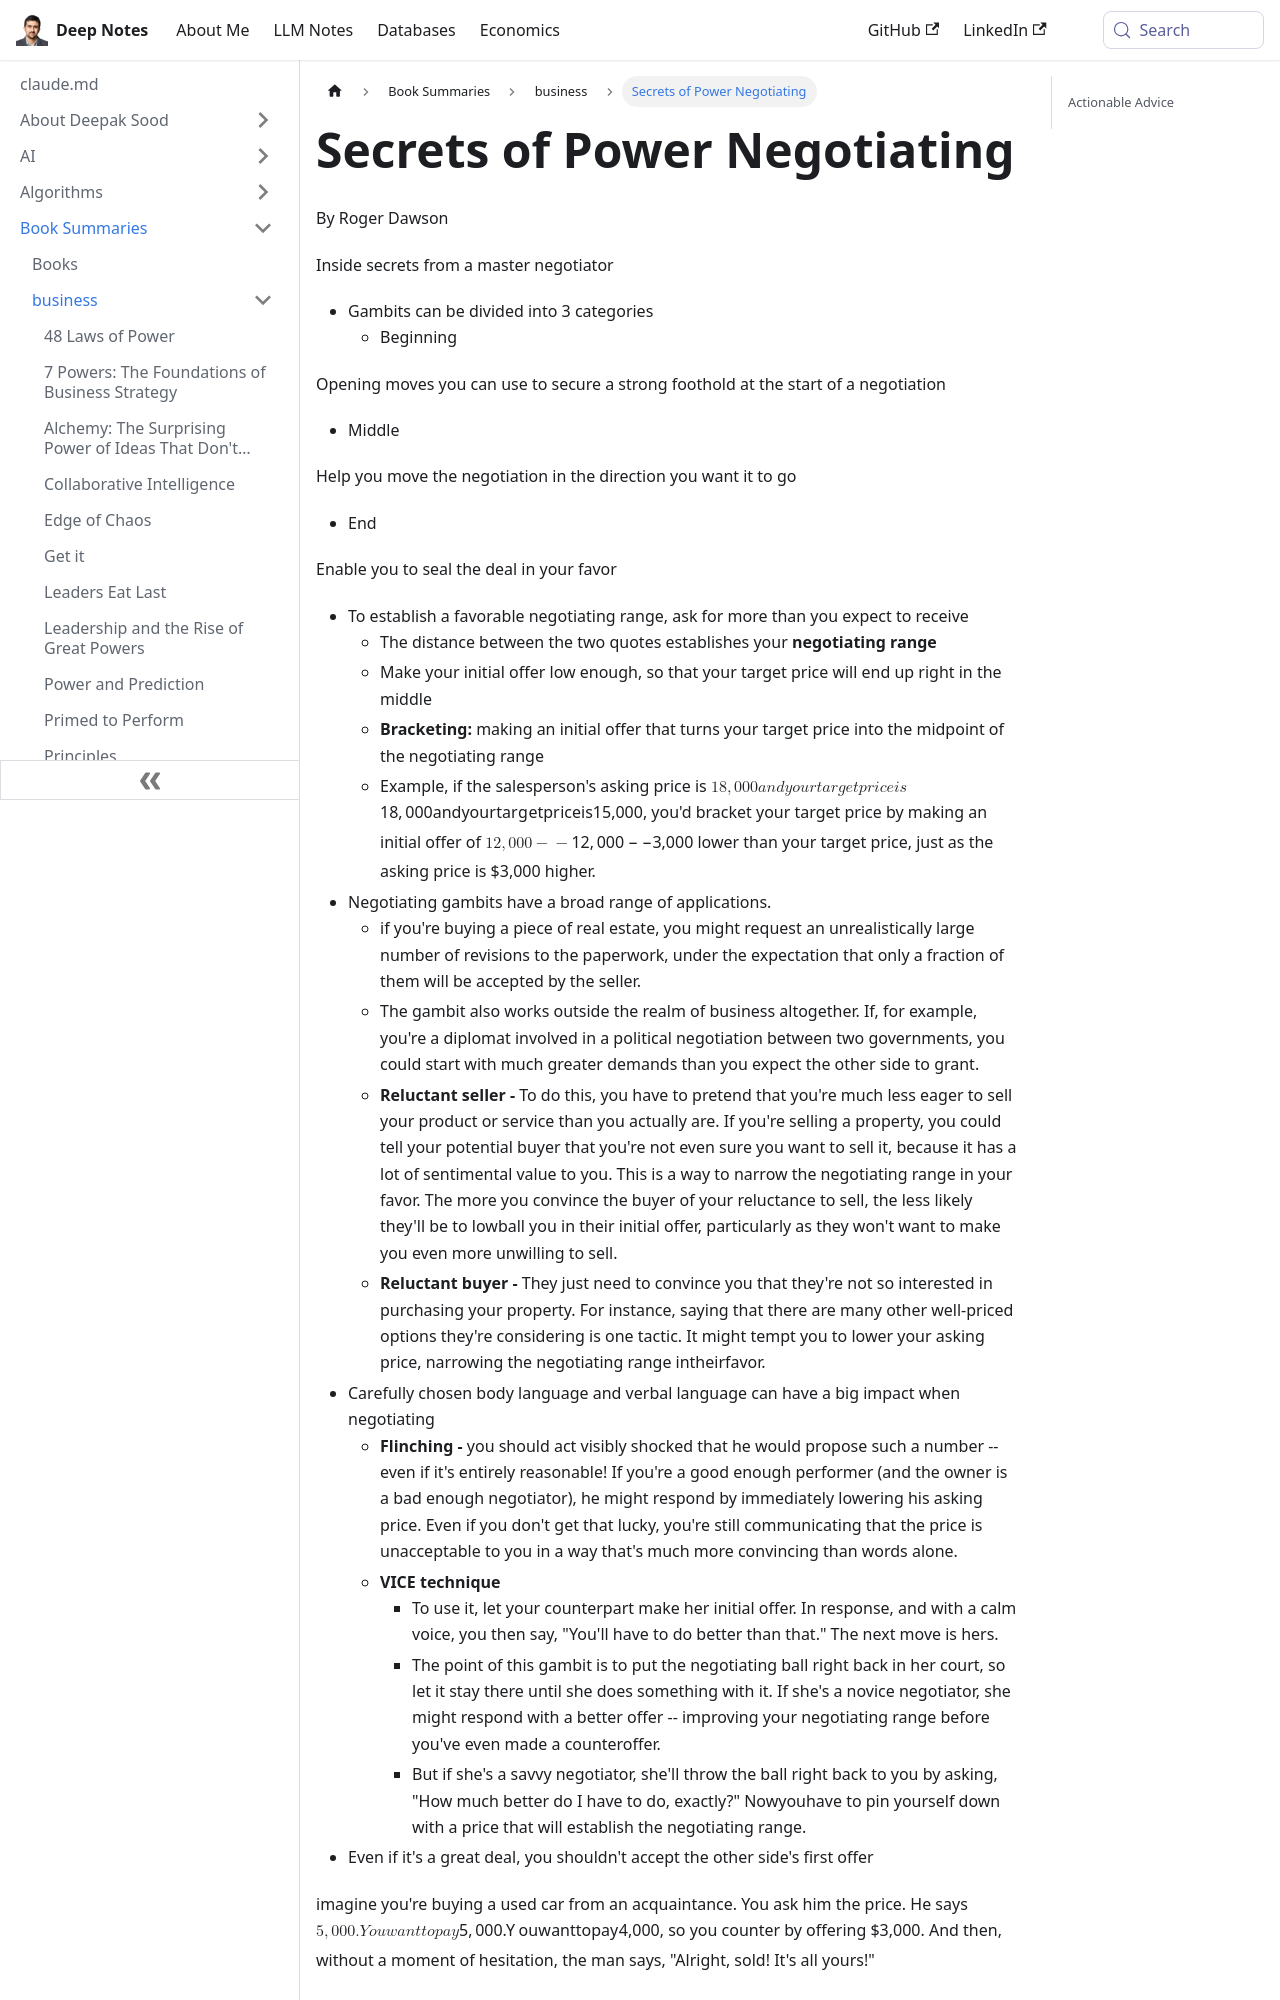

repository: deepaksood619/deepaksood619.github.io · page: book-summaries/business/secrets-of-power-negotiating/index.html · generator: docusaurus

---
slug: /book-summaries/business/secrets-of-power-negotiating
title: Secrets of Power Negotiating
description: Unlock negotiation success with Roger Dawson's expert strategies, including effective gambits and techniques for every stage of the deal-making process.
created: 2026-06-18
updated: 2026-06-18
---
By Roger Dawson

Inside secrets from a master negotiator

- Gambits can be divided into 3 categories
    - Beginning

Opening moves you can use to secure a strong foothold at the start of a negotiation

- Middle

Help you move the negotiation in the direction you want it to go

- End

Enable you to seal the deal in your favor

- To establish a favorable negotiating range, ask for more than you expect to receive
    - The distance between the two quotes establishes your **negotiating range**
    - Make your initial offer low enough, so that your target price will end up right in the middle
    - **Bracketing:** making an initial offer that turns your target price into the midpoint of the negotiating range
    - Example, if the salesperson's asking price is $18,000 and your target price is $15,000, you'd bracket your target price by making an initial offer of $12,000 -- $3,000 lower than your target price, just as the asking price is $3,000 higher.
- Negotiating gambits have a broad range of applications.
    - if you're buying a piece of real estate, you might request an unrealistically large number of revisions to the paperwork, under the expectation that only a fraction of them will be accepted by the seller.
    - The gambit also works outside the realm of business altogether. If, for example, you're a diplomat involved in a political negotiation between two governments, you could start with much greater demands than you expect the other side to grant.
    - **Reluctant seller -** To do this, you have to pretend that you're much less eager to sell your product or service than you actually are. If you're selling a property, you could tell your potential buyer that you're not even sure you want to sell it, because it has a lot of sentimental value to you. This is a way to narrow the negotiating range in your favor. The more you convince the buyer of your reluctance to sell, the less likely they'll be to lowball you in their initial offer, particularly as they won't want to make you even more unwilling to sell.
    - **Reluctant buyer -** They just need to convince you that they're not so interested in purchasing your property. For instance, saying that there are many other well-priced options they're considering is one tactic. It might tempt you to lower your asking price, narrowing the negotiating range intheirfavor.
- Carefully chosen body language and verbal language can have a big impact when negotiating
    - **Flinching -** you should act visibly shocked that he would propose such a number -- even if it's entirely reasonable! If you're a good enough performer (and the owner is a bad enough negotiator), he might respond by immediately lowering his asking price. Even if you don't get that lucky, you're still communicating that the price is unacceptable to you in a way that's much more convincing than words alone.
    - **VICE technique**
        - To use it, let your counterpart make her initial offer. In response, and with a calm voice, you then say, "You'll have to do better than that." The next move is hers.
        - The point of this gambit is to put the negotiating ball right back in her court, so let it stay there until she does something with it. If she's a novice negotiator, she might respond with a better offer -- improving your negotiating range before you've even made a counteroffer.
        - But if she's a savvy negotiator, she'll throw the ball right back to you by asking, "How much better do I have to do, exactly?" Nowyouhave to pin yourself down with a price that will establish the negotiating range.
- Even if it's a great deal, you shouldn't accept the other side's first offer

imagine you're buying a used car from an acquaintance. You ask him the price. He says $5,000. You want to pay $4,000, so you counter by offering $3,000. And then, without a moment of hesitation, the man says, "Alright, sold! It's all yours!"
